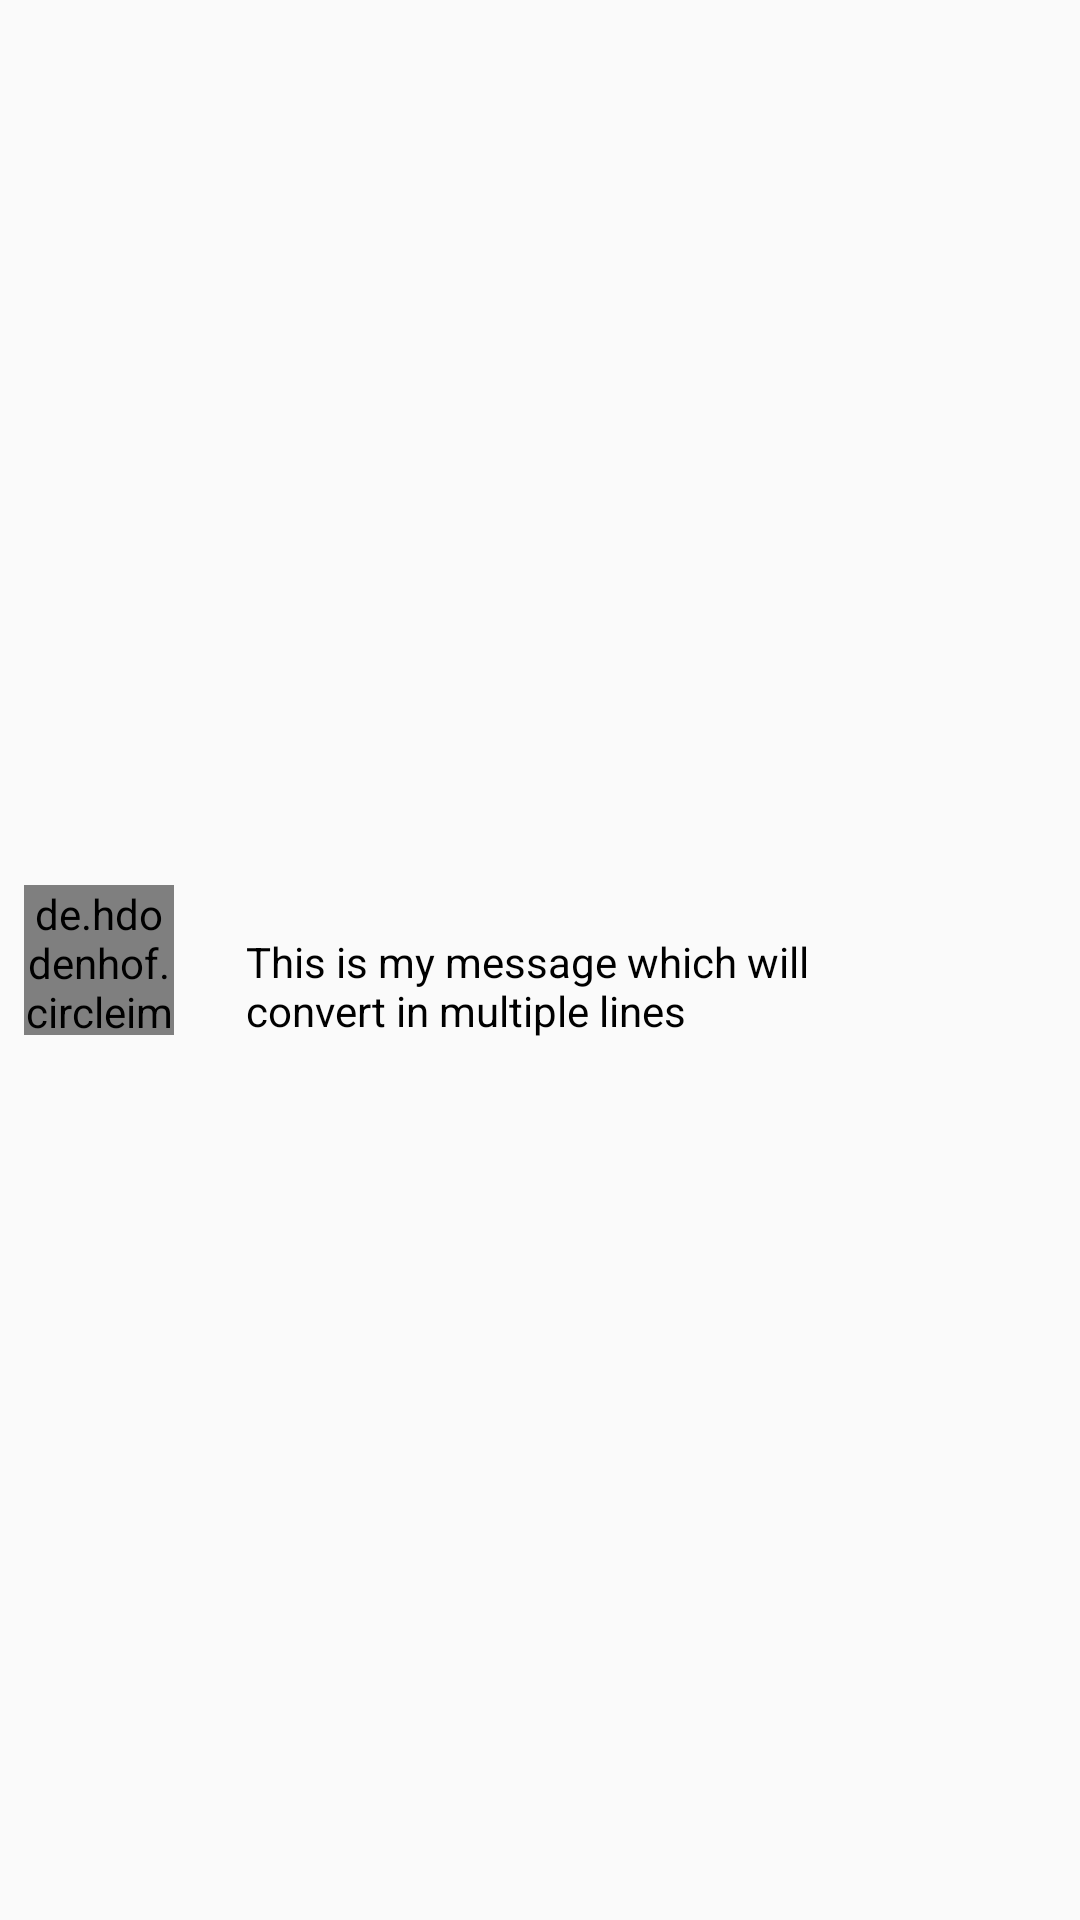

Here is an Android app screen rendered from its layout file. Give the layout XML and the strings, colors and styles it references.
<!-- AndroidManifest.xml: application theme AppTheme -->
<!-- res/layout/chat_from_row.xml -->
<?xml version="1.0" encoding="utf-8"?>

<androidx.constraintlayout.widget.ConstraintLayout
        xmlns:android="http://schemas.android.com/apk/res/android"
        xmlns:app="http://schemas.android.com/apk/res-auto"
        xmlns:tools="http://schemas.android.com/tools"
        android:layout_width="match_parent"
        android:layout_height="wrap_content"
        android:layout_marginBottom="12dp">

    <de.hdodenhof.circleimageview.CircleImageView
            android:layout_width="50dp"
            android:layout_height="50dp"
            app:srcCompat="@android:drawable/star_on"
            android:id="@+id/imageViewChatFrom"
            app:civ_border_width="4dp"
            app:civ_border_color="@android:color/black"
            app:layout_constraintTop_toTopOf="parent"
            android:layout_marginTop="8dp"
            app:layout_constraintBottom_toBottomOf="parent"
            android:layout_marginBottom="8dp"
            app:layout_constraintStart_toStartOf="parent"
            android:layout_marginStart="8dp"/>

    <TextView
            android:text="This is my message which will convert in multiple lines"
            android:layout_width="wrap_content"
            android:layout_height="wrap_content"
            android:id="@+id/textViewChatFrom"
            android:maxWidth="240dp"
            android:textColor="@android:color/black"
            android:padding="16dp"
            android:background="@drawable/bg_rounded"
            app:layout_constraintStart_toEndOf="@+id/imageViewChatFrom"
            android:layout_marginStart="8dp"
            app:layout_constraintTop_toTopOf="@+id/imageViewChatFrom"/>

</androidx.constraintlayout.widget.ConstraintLayout>
<!-- resources referenced by this layout -->
<resources>
  <style name="AppTheme" parent="Theme.AppCompat.Light.DarkActionBar">
          <item name="colorPrimary">@color/colorPrimary</item>
          <item name="colorPrimaryDark">@color/colorPrimaryDark</item>
          <item name="colorAccent">@color/colorAccent</item>
      </style>
  <!-- not gathered from this repository: default colours our renderer supplied (Android Studio template values) -->
  <color name="colorPrimary">#FF6200EE</color>
  <color name="colorPrimaryDark">#FF3700B3</color>
  <color name="colorAccent">#FF03DAC5</color>
</resources>
